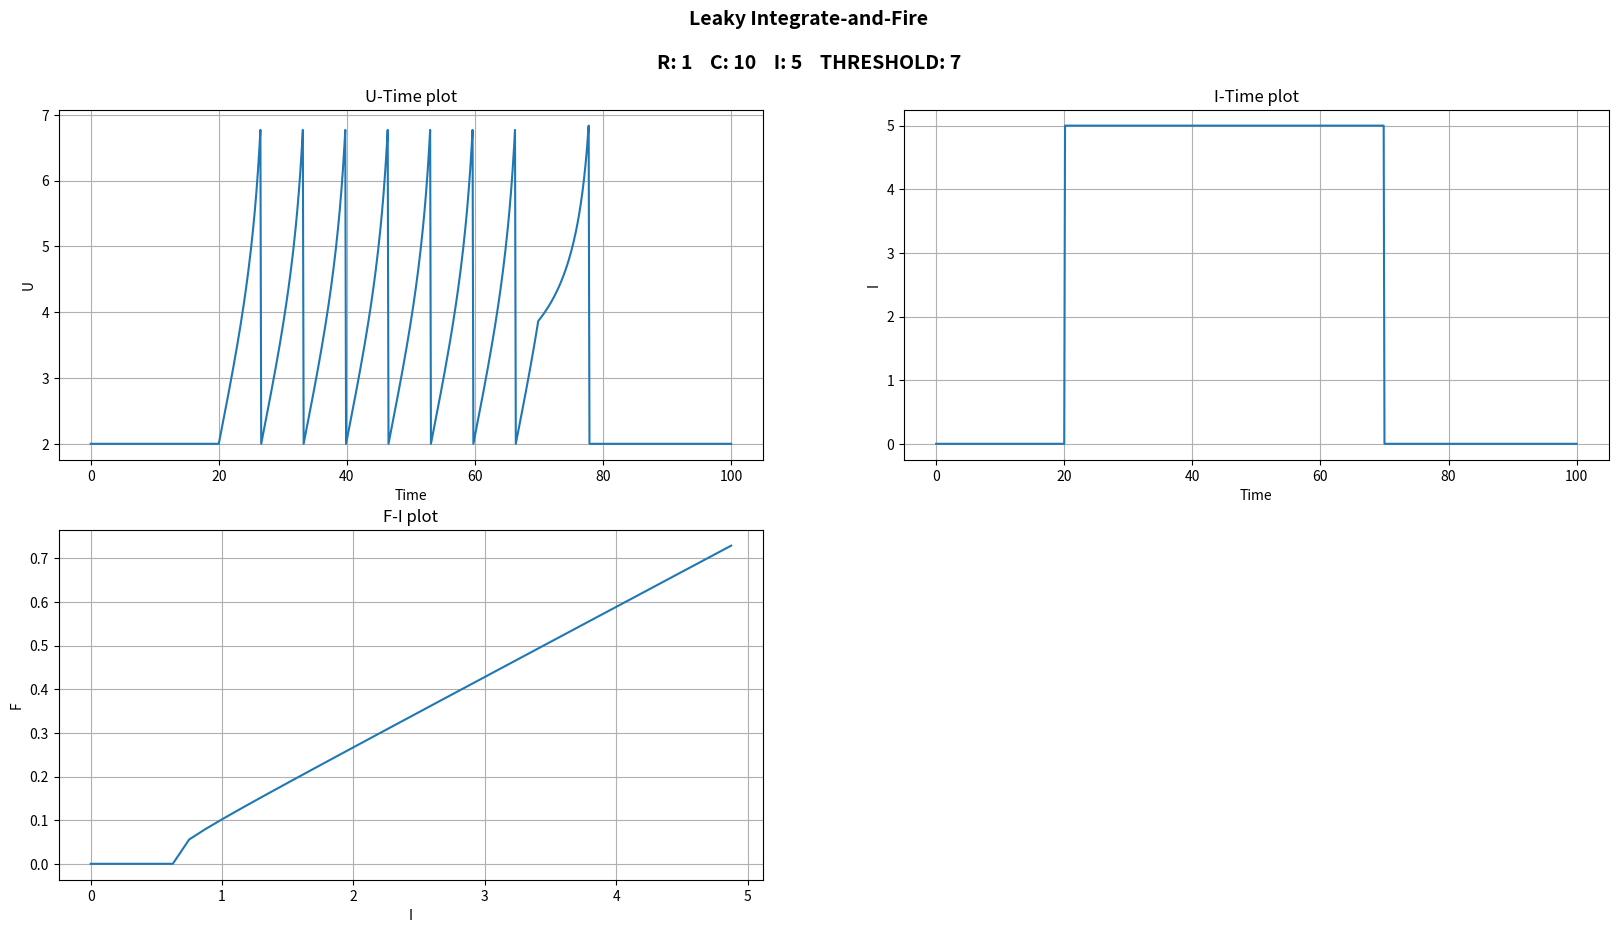

Reproduce this figure in Python. (Note: this script raises an exception after producing the figure.)
import numpy as np
from matplotlib.pyplot import *
import random
import math


def i_interval(x, i):
    if 20 < x < 70:
        return i
    return 0


def i_random(x, i):
    return random.random() * i


def explif(time=100, steps=0.125, i_function=i_interval, u_rest=0, r=1, c=10, i=5, threshold=2, delta_t=2, theta_rh=2,
           f_i_plot=False,
           save_name="ELIF"):
    timer = np.arange(0, time + steps, steps)
    tm = r * c
    u = [u_rest] * len(timer)
    dt = steps
    i_input = [i_function(j, i) for j in timer]

    # [redacted]
    for j in range(len(timer)):
        u[j] = u[j - 1] + (-u[j - 1] + r * i_input[j] + delta_t * math.exp((u[j - 1] - theta_rh) / delta_t)) / tm * dt
        if u[j] >= threshold or u[j] < u_rest:
            u[j] = u_rest

    # plotting
    fig = figure(num=None, figsize=(20, 10))
    fig.suptitle('Leaky Integrate-and-Fire\n\n' + "R: " + str(r) + "    C: " + str(c) + "    I: " + str(
        i) + "    THRESHOLD: " + str(threshold), fontsize=14, fontweight='bold')
    subplot(221)
    plot(timer, u)
    ylabel('U')
    xlabel('Time')
    title('U-Time plot')
    grid(True)

    subplot(222)
    plot(timer, i_input)
    ylabel('I')
    xlabel('Time')
    title('I-Time plot')
    grid(True)

    if f_i_plot:
        i_x = np.arange(0, 5, 0.125)
        i_y = [0] * len(i_x)
        for j in range(len(i_x)):
            try:
                i_y[j] = 1 / (-1 * tm * (math.log(1 - (threshold - u_rest) / (r * j))))
            except:
                i_y[j] = 0
        subplot(223)
        plot(i_x, i_y)
        ylabel('F')
        xlabel('I')
        title('F-I plot')
        grid(True)
    savefig('figures/{}.png'.format(save_name))
    show()


explif(u_rest=2, r=1, c=10, i=5, threshold=7, f_i_plot=True, save_name="ELIF1")
explif(u_rest=2, r=10, c=5, i=2, threshold=5, f_i_plot=True, save_name="ELIF2")
explif(u_rest=2, r=5, c=7, i=1, threshold=5, f_i_plot=True, save_name="ELIF3")
explif(u_rest=0, r=3, c=3, i=10, threshold=2, f_i_plot=True, save_name="ELIF4")
explif(u_rest=1, r=2, c=4, i=7, threshold=50, f_i_plot=True, save_name="ELIF5")

explif(u_rest=0, r=1, c=10, i=5, threshold=2, i_function=i_random, save_name="ELIF_random1")
explif(u_rest=2, r=10, c=5, i=2, threshold=5, i_function=i_random, save_name="ELIF_random2")
explif(u_rest=2, r=5, c=7, i=1, threshold=5, i_function=i_random, save_name="ELIF_random3")
explif(u_rest=0, r=3, c=3, i=10, threshold=2, i_function=i_random, save_name="ELIF_random4")
explif(u_rest=1, r=2, c=4, i=7, threshold=50, i_function=i_random, save_name="ELIF_random5")
